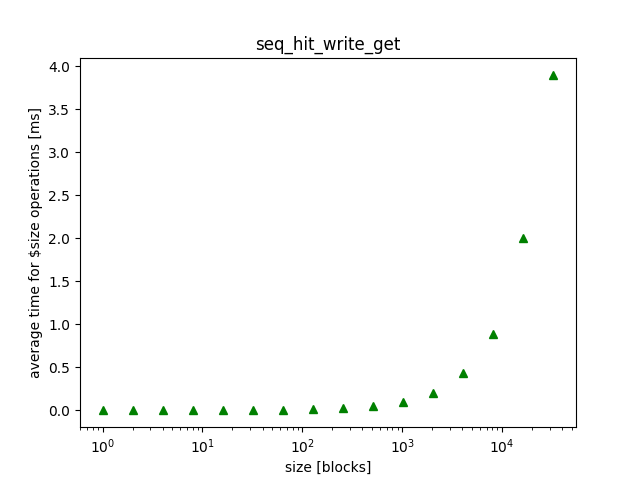

Values plotted in this chart, from the file beside it:
size, mean, variance, 
1024, 0.09995, 0.000023, 
128, 0.01175, 0.000011, 
16384, 2.002, 0.002191, 
16, 0.001000, 0.000000, 
1, 0.000100, 0.000000, 
2048, 0.2077, 0.000029, 
256, 0.02805, 0.000024, 
2, 0.000100, 0.000000, 
32768, 3.899, 0.006528, 
32, 0.002600, 0.000000, 
4096, 0.4341, 0.000080, 
4, 0.000250, 0.000000, 
512, 0.0483, 0.000002, 
64, 0.008950, 0.000008, 
8192, 0.8921, 0.000403, 
8, 0.000500, 0.000000, 
